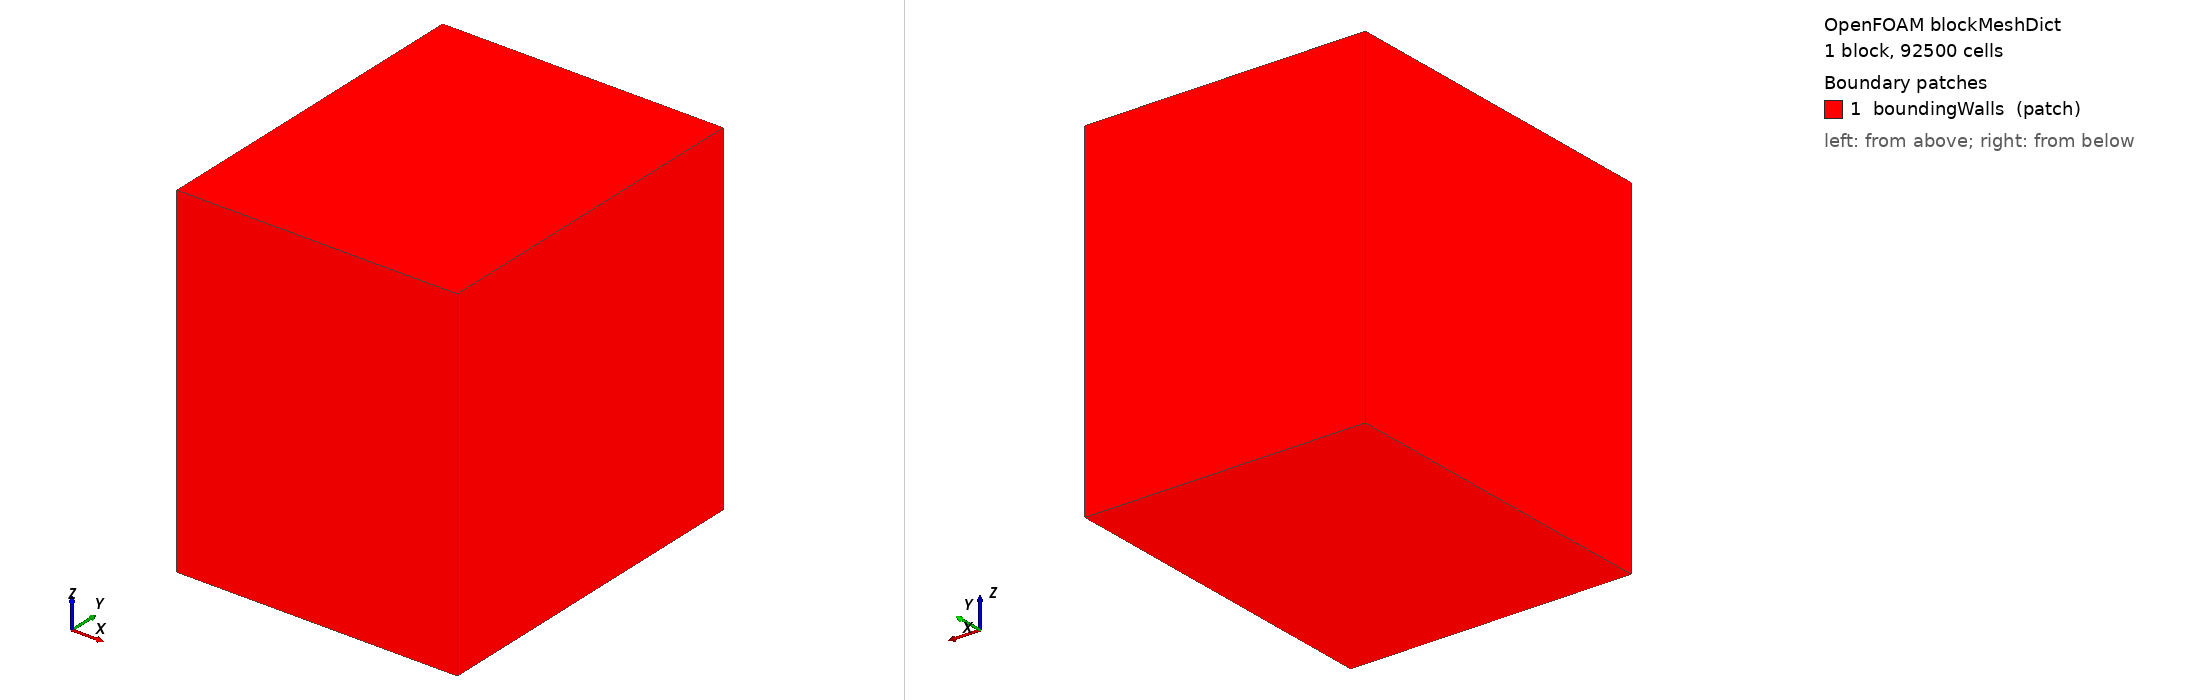

OpenFOAM case: the mesh blockMesh builds from blockMeshDict, 1 block(s), 92500 cells. Boundary patches (legend numbers): 1 boundingWalls (patch). Left view from above one corner, right view from below the opposite corner. Boundary conditions: 3 field file(s) under 0/; 0 of 1 drawn patches have an entry in a shipped field file.

=== system/blockMeshDict ===
FoamFile
{
    version     2.0;
    format      ascii;
    class       dictionary;
    object      blockMeshDict;
}

scale   1;

vertices
(
    (-0.015 -0.055425 -0.055425) // 0
    ( 0.075 -0.055425 -0.055425) // 1
    ( 0.075  0.055425 -0.055425) // 2
    (-0.015  0.055425 -0.055425) // 3
    (-0.015 -0.055425  0.055425) // 4
    ( 0.075 -0.055425  0.055425) // 5
    ( 0.075  0.055425  0.055425) // 6
    (-0.015  0.055425  0.055425) // 7
);

blocks  
(
    // Approximately 1 mm base cell size: 110 x 111 x 111 cells
    hex (0 1 2 3 4 5 6 7) (37 50 50) simpleGrading (1 1 1)
);

edges
(
);

boundary
(
    boundingWalls
    {
        type patch;
        faces
        (
            (3 2 1 0)
            (4 5 6 7)
            (0 4 7 3)
            (1 2 6 5)
            (0 1 5 4)
            (3 7 6 2)
        );
    }
);

=== system/controlDict ===
/*--------------------------------*- C++ -*----------------------------------*\
| =========                 |                                                 |
| \\      /  F ield         | OpenFOAM: The Open Source CFD Toolbox           |
|  \\    /   O peration     | Version:  2406                                  |
|   \\  /    A nd           | Website:  www.openfoam.com                      |
|    \\/     M anipulation  |                                                 |
\*---------------------------------------------------------------------------*/
// * * * * * * * * * * * * * * * * * * * * * * * * * * * * * * * * * * * * * //
FoamFile
{
    version         2;
    format          ascii;
    class           dictionary;
    object          controlDict;
}

application     atomizationFoam;

deltaT          1e-05;

writeControl    adjustable;

writeInterval   5e-05;

purgeWrite      0;

writeFormat     ascii;

writePrecision  6;

writeCompression off;

timeFormat      general;

timePrecision   6;

runTimeModifiable yes;

adjustTimeStep  yes;

maxCo           1;

maxAlphaCo      0.5;

maxDeltaT       1;

startFrom       latestTime;

stopAt          endTime;

endTime         0.002;

startTime       0;

functions
{
    planeDropletAnalysis
    {
        enabled         false;
        type            coded;
        libs            ( "libutilityFunctionObjects.so" );
        name            planeDropletAnalysis;
        writeControl    outputTime;
        codeExecute     #{  
            // Analysis parameters
            scalar plane_x    = 35e-3;
            scalar alphaLimit = 0.002;
            // -----------------------------------------------------------------
            // 1. Mesh and Time setup
            // -----------------------------------------------------------------
            const fvMesh& mesh = refCast<const fvMesh>(obr_);

            // Calculate dynamic time interval between output writes
            static scalar lastExecutionTime = -1.0;
            scalar currentTime = mesh.time().value();
            
            scalar dtInterval = (lastExecutionTime < 0.0) 
                ? mesh.time().deltaTValue() 
                : (currentTime - lastExecutionTime);
            
            lastExecutionTime = currentTime;

            // -----------------------------------------------------------------
            // 2. Fetch fields
            // -----------------------------------------------------------------
            const volScalarField& alpha = mesh.lookupObject<volScalarField>("alpha.lox");
            const volVectorField& U     = mesh.lookupObject<volVectorField>("U");

            // -----------------------------------------------------------------
            // 3. Construct local vofID field
            // -----------------------------------------------------------------
            volScalarField vofID
            (
                IOobject
                (
                    "vofID_local",
                    mesh.time().timeName(),
                    mesh,
                    IOobject::NO_READ,
                    IOobject::NO_WRITE
                ),
                mesh,
                dimensionedScalar("zero", dimless, 0.0)
            );

            // Connected Component Labeling (CCL) helper
            auto checkConnection = [&](const label startCell, const scalar currentID)
            {
                vofID[startCell] = currentID;
                DynamicList<label> cells(0);
                cells.append(mesh.cellCells()[startCell]); // get neighbors of start cell (cellCells)

                while (cells.size() > 0)
                {
                    DynamicList<label> neighbours(0);
                    forAll(cells, i)
                    {
                        label cellI = cells[i];
                        // if liquid and different from the current cell cluster
                        if (alpha[cellI] > alphaLimit && mag(vofID[cellI] - currentID) > 0.1)
                        {
                            vofID[cellI] = currentID;
                            neighbours.append(mesh.cellCells()[cellI]);
                        }
                    }
                    cells.clear();
                    cells.transfer(neighbours);
                }
            };

            // -----------------------------------------------------------------
            // 4. Connected Component Labeling & Parallel Correction
            // -----------------------------------------------------------------
            globalIndex globalNumbering(mesh.nCells());

            forAll(mesh.cells(), cellI)
            {
                label globalCellID = globalNumbering.toGlobal(cellI);

                // If cell has fluid and hasn't been tagged yet - i.e. vofID[cellI] = 0, and then unique cell label i different from 0
                if (alpha[cellI] > alphaLimit && mag(vofID[cellI]) < 0.1)
                {
                    checkConnection(cellI, scalar(globalCellID + 1));
                }
            }
            vofID.correctBoundaryConditions();

            // Correct across processor boundaries
            label corr = Foam::log(scalar(Pstream::nProcs())) / Foam::log(2.0) + 1;
            for (int i = 0; i <= corr; i++)
            {
                forAll(mesh.boundary(), patchI)
                {
                    const fvPatch& pPatch = mesh.boundary()[patchI];

                    if (pPatch.coupled())
                    {
                        forAll(pPatch, faceI)
                        {
                            const scalar ID_own = vofID.boundaryField()[patchI].patchInternalField()()[faceI];
                            const scalar ID_nei = vofID.boundaryField()[patchI].patchNeighbourField()()[faceI];

                            if ((ID_nei > 0.1) && (ID_own > 0.1) && (mag(ID_nei - ID_own) > 0.1))
                            {
                                scalar minID = Foam::min(ID_own, ID_nei);
                                scalar maxID = Foam::max(ID_own, ID_nei);
                                scalar diff  = maxID - minID;

                                volScalarField filtered = diff
                                    * pos(vofID - maxID + 0.1)
                                    * pos(-vofID + maxID + 0.1);

                                vofID -= filtered;
                            }
                        }
                    }
                }
                vofID.correctBoundaryConditions();
            }

            // Renumber unique continuous IDs from largest ID to smallest
            {
                volScalarField tmp(vofID);
                vofID = 0.0;
                scalar maxID = gMax(tmp);
                int iter = 1;
                while (maxID > 0.1)
                {
                    volScalarField curVolID = pos(tmp - maxID + 0.1); // mask for only cells from droplet maxID
                    vofID += iter * curVolID;
                    tmp -= maxID * curVolID; // remove maxID cells from tmp vofID
                    maxID = gMax(tmp);
                    iter++;
                }
            }

            // -----------------------------------------------------------------
            // 5. Structure properties (matches phaseCoupling implementation)
            // -----------------------------------------------------------------
            label maxID = floor(gMax(vofID) + 0.5);

            scalarList volume(maxID + 1, scalar(0));
            scalarList surface(maxID + 1, scalar(0));
            vectorList position(maxID + 1, vector(0, 0, 0));
            vectorList velocity(maxID + 1, vector(0, 0, 0));

            tmp<volScalarField> tmagGradAlpha = Foam::mag(fvc::grad(alpha));
            const scalarField& magGradAlphaI = tmagGradAlpha().primitiveField();

            // Accumulate volume-weighted physical properties
            forAll(mesh.cells(), cellI)
            {
                if (vofID[cellI] > 0.1)  // Cell is part of a droplet
                {
                    label volID = floor(vofID[cellI] + 0.5);

                    scalar dV = alpha[cellI] * mesh.V()[cellI];

                    volume[volID]   += dV;
                    surface[volID]  += magGradAlphaI[cellI] * mesh.V()[cellI];
                    velocity[volID] += dV * U[cellI];
                    position[volID] += dV * mesh.C()[cellI];
                }
            }

            // Parallel reductions
            reduce(volume,   sumOp<scalarList>());
            reduce(surface,  sumOp<scalarList>());
            reduce(position, sumOp<vectorList>());
            reduce(velocity, sumOp<vectorList>());

            // -----------------------------------------------------------------
            // 6. Evaluate plane crossing and log data
            // -----------------------------------------------------------------
            if (Pstream::master())
            {
                fileName outputDir = mesh.time().globalPath() / "postProcessing";
                mkDir(outputDir);

                OFstream outFile(outputDir / "plane_droplets.csv", IOstreamOption(), IOstreamOption::APPEND);

                if (mesh.time().timeIndex() == 1)
                {
                    outFile << "t,DropletID,x,y,z,V,A" << endl;
                }

                for (label i = 1; i <= maxID; i++)
                {
                    if (volume[i] > VSMALL)
                    {
                        // Calculate center of mass and average velocity
                        vector pos = position[i] / volume[i];
                        vector vel = velocity[i] / volume[i];

                        // Back-project center of mass position across write interval
                        scalar x_prev = pos.x() - vel.x() * dtInterval;

                        // Check crossing condition: x_prev < plane_x <= pos.x()
                        if (x_prev < plane_x && pos.x() >= plane_x)
                        {
                            outFile << currentTime << ","
                                    << i << ","
                                    << pos.x() << ","
                                    << pos.y() << ","
                                    << pos.z() << ","
                                    << volume[i] << ","
                                    << surface[i] << endl;
                        }
                    }
                }
            }
        #};
    }
}


// ************************************************************************* //
